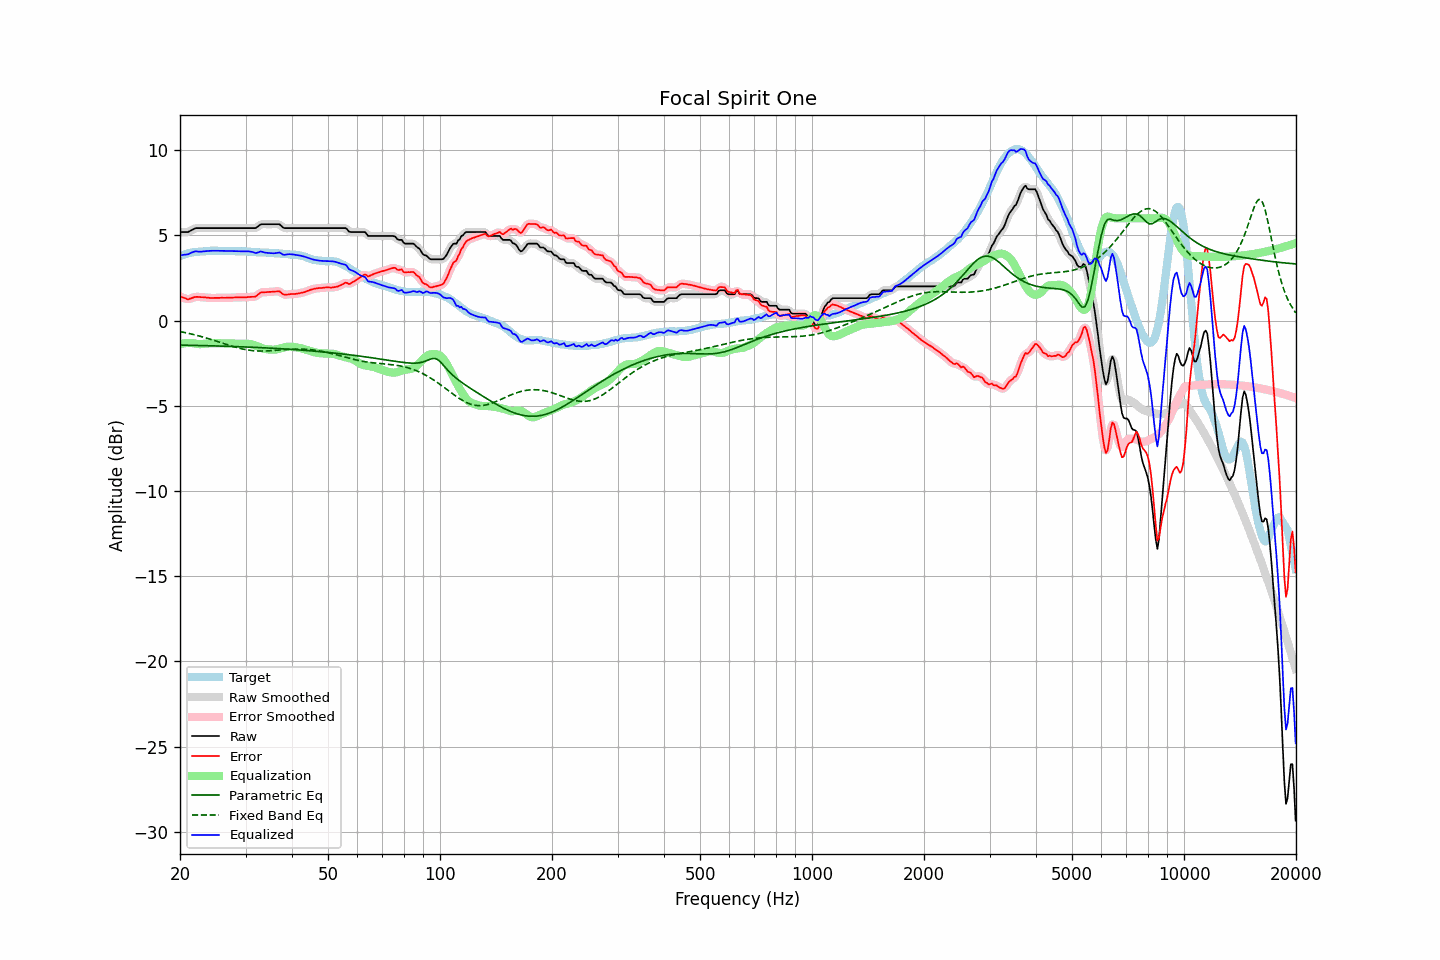

Data behind this chart, as committed beside it:
frequency, raw, error, smoothed, error_smoothed, equalization, parametric_eq, fixed_band_eq, equalized_raw, equalized_smoothed, target
20.00, 5.20, 1.42, 5.20, 1.42, -1.38, -1.44, -0.65, 3.82, 3.82, 3.78
20.20, 5.20, 1.38, 5.19, 1.37, -1.36, -1.44, -0.67, 3.84, 3.83, 3.82
20.40, 5.20, 1.35, 5.19, 1.34, -1.34, -1.44, -0.68, 3.85, 3.85, 3.85
20.61, 5.20, 1.32, 5.19, 1.31, -1.33, -1.44, -0.70, 3.87, 3.86, 3.88
20.81, 5.20, 1.28, 5.19, 1.27, -1.32, -1.45, -0.72, 3.88, 3.87, 3.92
21.02, 5.20, 1.24, 5.21, 1.26, -1.31, -1.45, -0.74, 3.88, 3.90, 3.96
21.23, 5.25, 1.28, 5.24, 1.27, -1.31, -1.45, -0.77, 3.94, 3.93, 3.97
21.44, 5.30, 1.31, 5.29, 1.30, -1.31, -1.45, -0.79, 3.99, 3.98, 3.99
21.66, 5.34, 1.34, 5.35, 1.35, -1.33, -1.45, -0.81, 4.02, 4.02, 4.01
21.87, 5.40, 1.38, 5.39, 1.37, -1.35, -1.46, -0.83, 4.05, 4.04, 4.02
22.09, 5.43, 1.39, 5.42, 1.39, -1.36, -1.46, -0.86, 4.06, 4.05, 4.04
22.31, 5.43, 1.39, 5.43, 1.39, -1.38, -1.46, -0.88, 4.05, 4.05, 4.03
22.54, 5.43, 1.38, 5.43, 1.38, -1.38, -1.46, -0.91, 4.04, 4.04, 4.04
22.76, 5.43, 1.37, 5.43, 1.38, -1.38, -1.47, -0.93, 4.04, 4.04, 4.05
22.99, 5.43, 1.37, 5.43, 1.37, -1.37, -1.47, -0.96, 4.05, 4.05, 4.05
23.22, 5.43, 1.36, 5.43, 1.36, -1.36, -1.47, -0.99, 4.06, 4.06, 4.06
23.45, 5.43, 1.35, 5.43, 1.36, -1.35, -1.47, -1.01, 4.07, 4.07, 4.07
23.69, 5.43, 1.35, 5.43, 1.35, -1.34, -1.47, -1.04, 4.08, 4.08, 4.08
23.92, 5.43, 1.34, 5.43, 1.33, -1.34, -1.48, -1.07, 4.09, 4.09, 4.09
24.16, 5.43, 1.33, 5.43, 1.33, -1.33, -1.48, -1.10, 4.09, 4.09, 4.10
24.40, 5.43, 1.32, 5.43, 1.32, -1.33, -1.48, -1.13, 4.10, 4.10, 4.11
24.65, 5.43, 1.33, 5.43, 1.32, -1.33, -1.48, -1.16, 4.10, 4.10, 4.10
24.89, 5.43, 1.33, 5.43, 1.33, -1.33, -1.49, -1.19, 4.10, 4.10, 4.10
25.14, 5.43, 1.33, 5.43, 1.33, -1.33, -1.49, -1.22, 4.10, 4.10, 4.10
25.39, 5.43, 1.33, 5.43, 1.33, -1.33, -1.49, -1.25, 4.10, 4.10, 4.09
25.65, 5.43, 1.33, 5.43, 1.34, -1.33, -1.50, -1.28, 4.09, 4.09, 4.09
25.91, 5.43, 1.34, 5.43, 1.34, -1.33, -1.50, -1.31, 4.09, 4.09, 4.08
26.16, 5.43, 1.33, 5.43, 1.34, -1.34, -1.50, -1.34, 4.09, 4.09, 4.09
26.43, 5.43, 1.34, 5.43, 1.34, -1.34, -1.50, -1.38, 4.09, 4.09, 4.09
26.69, 5.43, 1.34, 5.43, 1.34, -1.34, -1.51, -1.41, 4.09, 4.09, 4.09
26.96, 5.43, 1.34, 5.43, 1.34, -1.34, -1.51, -1.44, 4.09, 4.09, 4.09
27.23, 5.43, 1.34, 5.43, 1.34, -1.34, -1.51, -1.47, 4.08, 4.08, 4.09
27.50, 5.43, 1.34, 5.43, 1.34, -1.35, -1.52, -1.50, 4.08, 4.08, 4.08
27.77, 5.43, 1.35, 5.43, 1.35, -1.35, -1.52, -1.52, 4.08, 4.08, 4.07
28.05, 5.43, 1.35, 5.43, 1.36, -1.35, -1.52, -1.55, 4.07, 4.07, 4.07
28.33, 5.43, 1.37, 5.43, 1.36, -1.36, -1.53, -1.58, 4.07, 4.07, 4.06
28.62, 5.43, 1.36, 5.43, 1.36, -1.36, -1.53, -1.60, 4.07, 4.07, 4.07
28.90, 5.43, 1.36, 5.43, 1.36, -1.36, -1.53, -1.63, 4.06, 4.06, 4.07
29.19, 5.43, 1.37, 5.43, 1.36, -1.36, -1.54, -1.65, 4.06, 4.06, 4.06
29.48, 5.43, 1.36, 5.43, 1.36, -1.37, -1.54, -1.67, 4.06, 4.06, 4.06
29.78, 5.43, 1.36, 5.43, 1.37, -1.37, -1.55, -1.69, 4.06, 4.06, 4.06
30.08, 5.43, 1.37, 5.43, 1.37, -1.37, -1.55, -1.71, 4.06, 4.06, 4.06
30.38, 5.43, 1.38, 5.43, 1.37, -1.36, -1.55, -1.73, 4.06, 4.06, 4.05
30.68, 5.43, 1.38, 5.43, 1.38, -1.37, -1.56, -1.74, 4.06, 4.06, 4.05
30.99, 5.43, 1.39, 5.43, 1.39, -1.38, -1.56, -1.75, 4.05, 4.05, 4.03
31.30, 5.43, 1.39, 5.42, 1.39, -1.40, -1.57, -1.76, 4.02, 4.02, 4.03
31.61, 5.43, 1.40, 5.42, 1.40, -1.43, -1.57, -1.77, 4.00, 3.99, 4.03
31.93, 5.43, 1.41, 5.44, 1.42, -1.47, -1.57, -1.78, 3.96, 3.98, 4.02
32.24, 5.49, 1.48, 5.49, 1.48, -1.50, -1.58, -1.78, 3.98, 3.99, 4.00
32.57, 5.55, 1.55, 5.56, 1.56, -1.54, -1.58, -1.79, 4.01, 4.01, 4.00
32.89, 5.64, 1.64, 5.62, 1.62, -1.58, -1.59, -1.79, 4.06, 4.04, 4.00
33.22, 5.66, 1.66, 5.65, 1.65, -1.62, -1.59, -1.79, 4.04, 4.04, 4.00
33.55, 5.66, 1.66, 5.66, 1.67, -1.65, -1.60, -1.79, 4.01, 4.02, 3.99
33.89, 5.66, 1.66, 5.66, 1.67, -1.67, -1.60, -1.79, 3.99, 3.99, 3.99
34.23, 5.66, 1.67, 5.66, 1.67, -1.68, -1.61, -1.78, 3.97, 3.97, 3.99
34.57, 5.66, 1.68, 5.66, 1.68, -1.69, -1.61, -1.78, 3.96, 3.96, 3.98
34.92, 5.66, 1.68, 5.66, 1.68, -1.70, -1.62, -1.77, 3.96, 3.96, 3.97
35.27, 5.66, 1.69, 5.66, 1.69, -1.70, -1.62, -1.77, 3.95, 3.95, 3.97
35.62, 5.66, 1.70, 5.66, 1.70, -1.71, -1.63, -1.76, 3.95, 3.95, 3.96
35.97, 5.66, 1.70, 5.66, 1.70, -1.70, -1.63, -1.75, 3.95, 3.95, 3.95
... 635 more rows
